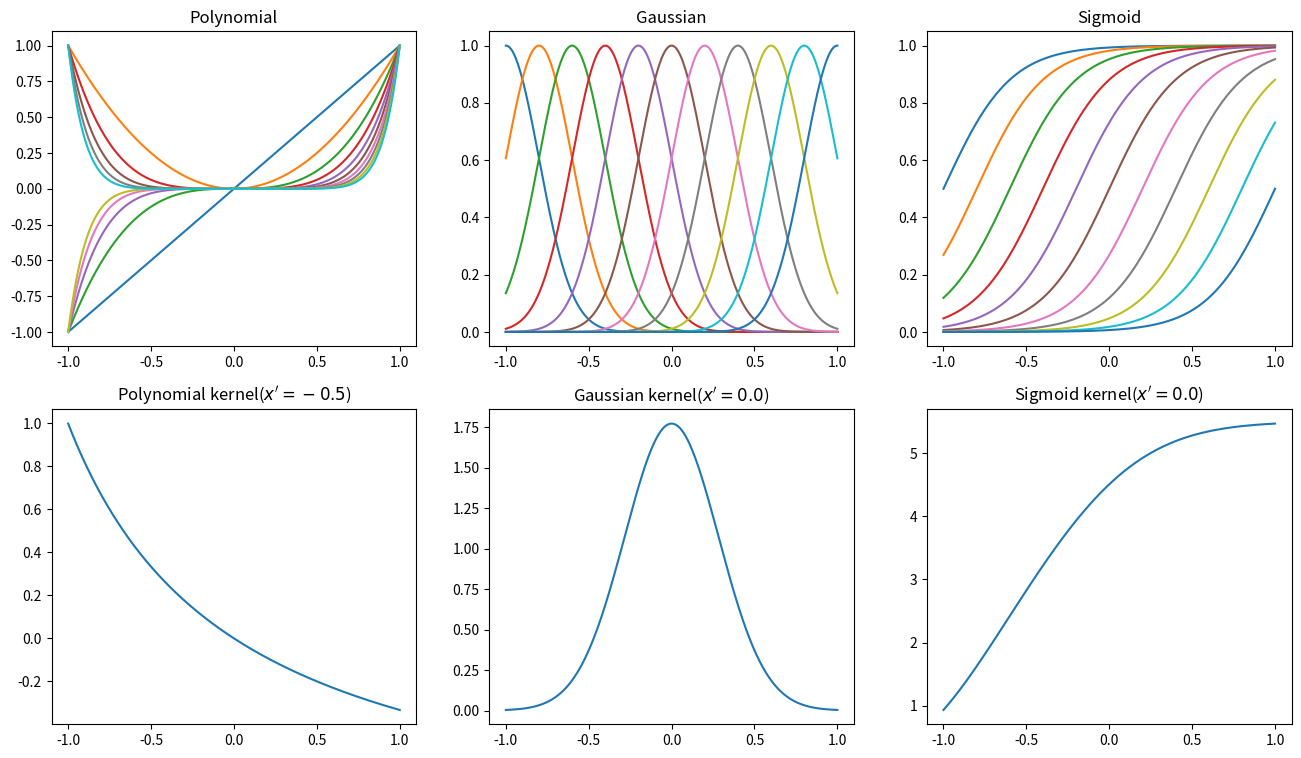

Here is the Python script that generated this plot:
import random
import sys

import matplotlib.pyplot as plt
import numpy as np


def calculate_polynomial(x, degree):
    y = []
    for i in range(1, degree + 1):
        y.append(x**i)

    return y


def calculate_gauss(x, sigma, start, end, interval):
    gauss_y = []
    mu = start
    while mu <= end:
        gauss_y.append(np.exp(-((x - mu) ** 2) / 2 * sigma**2))
        mu += interval

    return gauss_y


def calculate_sigmoid(x, sigma, start, end, interval):
    sigmoid_y = []
    mu = start
    while mu <= end:
        sigmoid_y.append(1 / (1 + np.exp(-(x - mu) / sigma)))
        mu += interval

    return sigmoid_y


def main():
    # Create dataset
    random.seed(0)
    start = -1
    end = 1
    x = np.linspace(start, end, 500)

    fig = plt.figure(figsize=(16, 9))
    polynomial_graph = fig.add_subplot(231)
    gauss_graph = fig.add_subplot(232)
    sigmoid_graph = fig.add_subplot(233)
    polynomial_kernel_graph = fig.add_subplot(234)
    gauss_kernel_graph = fig.add_subplot(235)
    sigmoid_kernel_graph = fig.add_subplot(236)

    degree = 10
    poly_y = calculate_polynomial(x, degree)
    poly_kernel_x = -0.5
    poly_kernel_y = np.dot(
        np.array(calculate_polynomial(x, degree)).T,
        np.array(calculate_polynomial(np.array([poly_kernel_x]), degree)),
    )

    sigma = 5
    interval = 0.2
    gauss_y = calculate_gauss(x, sigma, start, end, interval)
    gauss_kernel_x = 0.0
    gauss_kernel_y = np.dot(
        np.array(calculate_gauss(x, sigma, start, end, interval)).T,
        np.array(
            calculate_gauss(np.array([gauss_kernel_x]), sigma, start, end, interval)
        ),
    )

    sigmoid_sigma = 0.2
    sigmoid_y = calculate_sigmoid(x, sigmoid_sigma, start, end, interval)
    sigmoid_kernel_x = 0.0
    sigmoid_kernel_y = np.dot(
        np.array(calculate_sigmoid(x, sigmoid_sigma, start, end, interval)).T,
        np.array(
            calculate_sigmoid(
                np.array([sigmoid_kernel_x]), sigmoid_sigma, start, end, interval
            )
        ),
    )

    for y in poly_y:
        polynomial_graph.plot(x, y)
        polynomial_graph.set_title("Polynomial")
    for y in gauss_y:
        gauss_graph.plot(x, y)
        gauss_graph.set_title("Gaussian")
    for y in sigmoid_y:
        sigmoid_graph.plot(x, y)
        sigmoid_graph.set_title("Sigmoid")

    # Draw kernel
    polynomial_kernel_graph.plot(x, poly_kernel_y)
    polynomial_kernel_graph.set_title(
        "Polynomial kernel($x'={0}$)".format(str(poly_kernel_x))
    )

    gauss_kernel_graph.plot(x, gauss_kernel_y)
    gauss_kernel_graph.set_title(
        "Gaussian kernel($x'={0}$)".format(str(gauss_kernel_x))
    )

    sigmoid_kernel_graph.plot(x, sigmoid_kernel_y)
    sigmoid_kernel_graph.set_title(
        "Sigmoid kernel($x'={0}$)".format(str(sigmoid_kernel_x))
    )


if __name__ == "__main__":
    main()
    if len(sys.argv) == 2 and sys.argv[1] == "NotShow":
        print("It shows nothing")
    else:
        plt.show()
